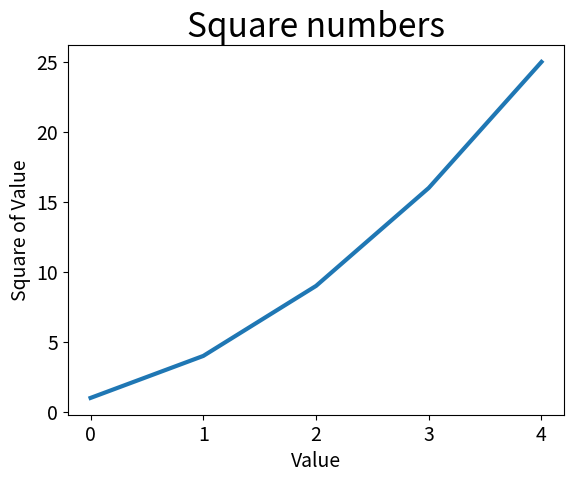

Write the Python code that produced this figure.
import matplotlib.pyplot as plt

squares = [1, 4, 9, 16, 25]

fig, ax = plt.subplots()
ax.plot(squares, linewidth = 3)

# Set chart title and label axes.
ax.set_title("Square numbers", fontsize = 24)
ax.set_xlabel("Value", fontsize = 14)
ax.set_ylabel("Square of Value", fontsize = 14)

# Set size of tick labels.
ax.tick_params(axis='both', labelsize = 14)

plt.show()